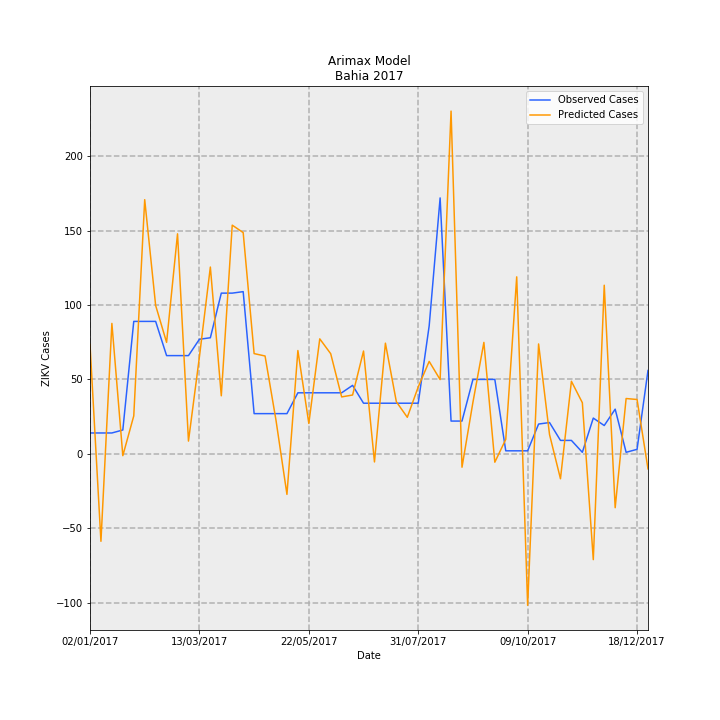

The file beside this chart, header and first rows:
Date, predictions_incidence, observed_incidence, Predicted Cases, Observed Cases, error
02/01/2017, 0.4793, 0.09124, 73.55, 14.0, -59.55
09/01/2017, -0.3833, 0.09124, -58.82, 14.0, 72.82
16/01/2017, 0.5712, 0.09124, 87.65, 14.0, -73.65
23/01/2017, -0.008225, 0.1043, -1.262, 16.0, 17.26
30/01/2017, 0.166, 0.58, 25.47, 89.0, 63.53
06/02/2017, 1.113, 0.58, 170.8, 89.0, -81.82
13/02/2017, 0.6498, 0.58, 99.71, 89.0, -10.71
20/02/2017, 0.488, 0.4301, 74.89, 66.0, -8.886
27/02/2017, 0.9636, 0.4301, 147.9, 66.0, -81.86
06/03/2017, 0.05567, 0.4301, 8.542, 66.0, 57.46
13/03/2017, 0.4247, 0.5018, 65.17, 77.0, 11.83
20/03/2017, 0.8181, 0.5083, 125.5, 78.0, -47.53
27/03/2017, 0.2541, 0.7038, 38.99, 108, 69.01
03/04/2017, 1.002, 0.7038, 153.7, 108, -45.69
10/04/2017, 0.969, 0.7104, 148.7, 109.0, -39.69
17/04/2017, 0.4389, 0.176, 67.35, 27, -40.35
24/04/2017, 0.4284, 0.176, 65.74, 27, -38.74
01/05/2017, 0.1469, 0.176, 22.54, 27, 4.464
08/05/2017, -0.1778, 0.176, -27.28, 27, 54.28
15/05/2017, 0.4523, 0.2672, 69.41, 41, -28.41
22/05/2017, 0.1329, 0.2672, 20.39, 41, 20.61
29/05/2017, 0.5035, 0.2672, 77.26, 41, -36.26
05/06/2017, 0.4384, 0.2672, 67.28, 41, -26.28
12/06/2017, 0.2492, 0.2672, 38.23, 41, 2.767
19/06/2017, 0.2575, 0.2998, 39.51, 46.0, 6.486
26/06/2017, 0.4502, 0.2216, 69.07, 34.0, -35.07
03/07/2017, -0.03569, 0.2216, -5.476, 34.0, 39.48
10/07/2017, 0.4846, 0.2216, 74.36, 34.0, -40.36
17/07/2017, 0.228, 0.2216, 34.99, 34.0, -0.9924
24/07/2017, 0.1599, 0.2216, 24.54, 34.0, 9.457
31/07/2017, 0.293, 0.2216, 44.97, 34.0, -10.97
07/08/2017, 0.4047, 0.5605, 62.1, 86.0, 23.9
14/08/2017, 0.3252, 1.121, 49.9, 172.0, 122.1
21/08/2017, 1.501, 0.1434, 230.4, 22.0, -208.4
28/08/2017, -0.0588, 0.1434, -9.023, 22.0, 31.02
04/09/2017, 0.226, 0.3259, 34.68, 50.0, 15.32
11/09/2017, 0.488, 0.3259, 74.88, 50.0, -24.88
18/09/2017, -0.03687, 0.3259, -5.658, 50.0, 55.66
25/09/2017, 0.06332, 0.01303, 9.716, 2.0, -7.716
02/10/2017, 0.7751, 0.01303, 118.9, 2.0, -116.9
09/10/2017, -0.6637, 0.01303, -101.8, 2.0, 103.8
16/10/2017, 0.4812, 0.1303, 73.84, 20.0, -53.84
23/10/2017, 0.08429, 0.1369, 12.93, 21.0, 8.066
30/10/2017, -0.1094, 0.05865, -16.78, 9.0, 25.78
06/11/2017, 0.3176, 0.05865, 48.74, 9.0, -39.74
13/11/2017, 0.2237, 0.006517, 34.33, 1.0, -33.33
20/11/2017, -0.4637, 0.1564, -71.15, 24.0, 95.15
27/11/2017, 0.7384, 0.1238, 113.3, 19.0, -94.31
04/12/2017, -0.2362, 0.1955, -36.24, 30, 66.24
11/12/2017, 0.2421, 0.006517, 37.15, 1.0, -36.15
18/12/2017, 0.2379, 0.01955, 36.5, 3.0, -33.5
25/12/2017, -0.06608, 0.365, -10.14, 56.0, 66.14
